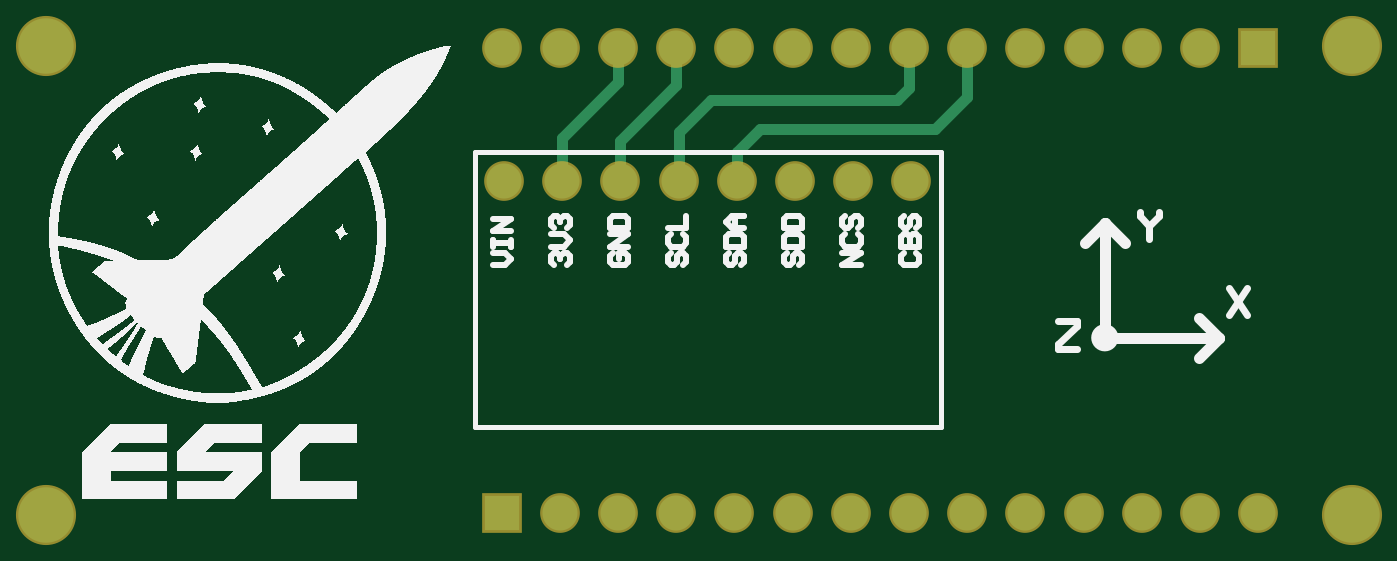
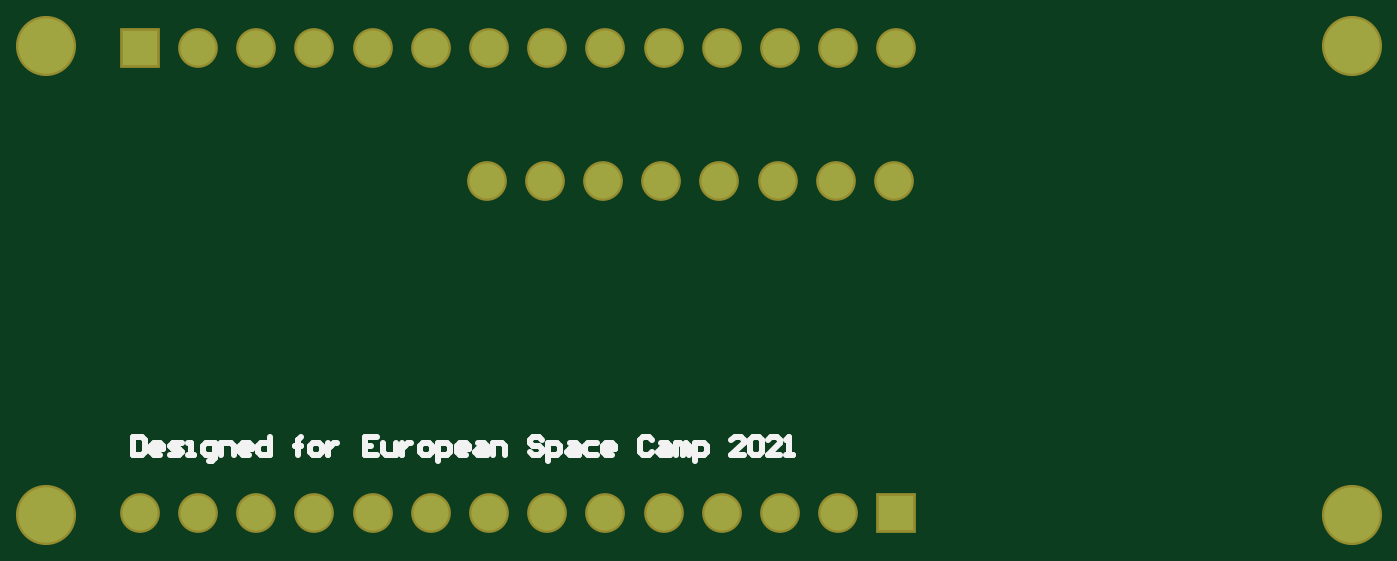
Circuit board: 9 layer files. Board 57.0 x 20.5 mm.
- bottom_copper: ESC_altimeter_v01.GBL (1078 bytes)
- bottom_silk: ESC_altimeter_v01.GBO (3740 bytes)
- paste: ESC_altimeter_v01.GBP (266 bytes)
- bottom_mask: ESC_altimeter_v01.GBS (1050 bytes)
- outline: ESC_altimeter_v01.GKO (271 bytes)
- top_copper: ESC_altimeter_v01.GTL (1548 bytes)
- top_silk: ESC_altimeter_v01.GTO (447605 bytes)
- paste: ESC_altimeter_v01.GTP (270 bytes)
- top_mask: ESC_altimeter_v01.GTS (1049 bytes)

=== bottom_copper: ESC_altimeter_v01.GBL ===
G04*
G04 #@! TF.GenerationSoftware,Altium Limited,Altium Designer,21.2.0 (30)*
G04*
G04 Layer_Physical_Order=2*
G04 Layer_Color=16711680*
%FSLAX25Y25*%
%MOIN*%
G70*
G04*
G04 #@! TF.SameCoordinates,7A118134-AABF-4D3B-888A-8C7CAF6D2988*
G04*
G04*
G04 #@! TF.FilePolarity,Positive*
G04*
G01*
G75*
%ADD17R,0.06024X0.06024*%
%ADD18C,0.09528*%
%ADD19C,0.06024*%
D17*
X88283Y9818D02*
D03*
X218283Y89818D02*
D03*
D18*
X9996Y9464D02*
D03*
Y90172D02*
D03*
X234405D02*
D03*
Y9464D02*
D03*
D19*
X98283Y9818D02*
D03*
X108283D02*
D03*
X118283D02*
D03*
X128283D02*
D03*
X138283D02*
D03*
X148283D02*
D03*
X158283D02*
D03*
X168283D02*
D03*
X178283D02*
D03*
X188283D02*
D03*
X198283D02*
D03*
X208283D02*
D03*
X218283D02*
D03*
X208283Y89818D02*
D03*
X198283D02*
D03*
X188283D02*
D03*
X178283D02*
D03*
X168283D02*
D03*
X158283D02*
D03*
X148283D02*
D03*
X138283D02*
D03*
X128283D02*
D03*
X118283D02*
D03*
X108283D02*
D03*
X98283D02*
D03*
X88283D02*
D03*
X148701Y66818D02*
D03*
X158701D02*
D03*
X138701D02*
D03*
X128701D02*
D03*
X118701D02*
D03*
X108701D02*
D03*
X98701D02*
D03*
X88701D02*
D03*
M02*

=== bottom_silk: ESC_altimeter_v01.GBO ===
G04*
G04 #@! TF.GenerationSoftware,Altium Limited,Altium Designer,21.2.0 (30)*
G04*
G04 Layer_Color=65280*
%FSLAX25Y25*%
%MOIN*%
G70*
G04*
G04 #@! TF.SameCoordinates,7A118134-AABF-4D3B-888A-8C7CAF6D2988*
G04*
G04*
G04 #@! TF.FilePolarity,Positive*
G04*
G01*
G75*
%ADD13C,0.01000*%
D13*
X219472Y22915D02*
Y19766D01*
X217898D01*
X217373Y20291D01*
Y22390D01*
X217898Y22915D01*
X219472D01*
X214750Y19766D02*
X215799D01*
X216324Y20291D01*
Y21340D01*
X215799Y21865D01*
X214750D01*
X214225Y21340D01*
Y20816D01*
X216324D01*
X213175Y19766D02*
X211601D01*
X211076Y20291D01*
X211601Y20816D01*
X212650D01*
X213175Y21340D01*
X212650Y21865D01*
X211076D01*
X210027Y19766D02*
X208977D01*
X209502D01*
Y21865D01*
X210027D01*
X206353Y18717D02*
X205828D01*
X205304Y19241D01*
Y21865D01*
X206878D01*
X207403Y21340D01*
Y20291D01*
X206878Y19766D01*
X205304D01*
X204254D02*
Y21865D01*
X202680D01*
X202155Y21340D01*
Y19766D01*
X199531D02*
X200581D01*
X201106Y20291D01*
Y21340D01*
X200581Y21865D01*
X199531D01*
X199007Y21340D01*
Y20816D01*
X201106D01*
X195858Y22915D02*
Y19766D01*
X197432D01*
X197957Y20291D01*
Y21340D01*
X197432Y21865D01*
X195858D01*
X191135Y19766D02*
Y22390D01*
Y21340D01*
X191660D01*
X190610D01*
X191135D01*
Y22390D01*
X190610Y22915D01*
X188511Y19766D02*
X187462D01*
X186937Y20291D01*
Y21340D01*
X187462Y21865D01*
X188511D01*
X189036Y21340D01*
Y20291D01*
X188511Y19766D01*
X185888Y21865D02*
Y19766D01*
Y20816D01*
X185363Y21340D01*
X184838Y21865D01*
X184313D01*
X177491Y22915D02*
X179590D01*
Y19766D01*
X177491D01*
X179590Y21340D02*
X178541D01*
X176442Y21865D02*
Y20291D01*
X175917Y19766D01*
X174343D01*
Y21865D01*
X173293D02*
Y19766D01*
Y20816D01*
X172768Y21340D01*
X172244Y21865D01*
X171719D01*
X169620Y19766D02*
X168570D01*
X168045Y20291D01*
Y21340D01*
X168570Y21865D01*
X169620D01*
X170144Y21340D01*
Y20291D01*
X169620Y19766D01*
X166996Y18717D02*
Y21865D01*
X165422D01*
X164897Y21340D01*
Y20291D01*
X165422Y19766D01*
X166996D01*
X162273D02*
X163323D01*
X163847Y20291D01*
Y21340D01*
X163323Y21865D01*
X162273D01*
X161748Y21340D01*
Y20816D01*
X163847D01*
X160174Y21865D02*
X159125D01*
X158600Y21340D01*
Y19766D01*
X160174D01*
X160699Y20291D01*
X160174Y20816D01*
X158600D01*
X157550Y19766D02*
Y21865D01*
X155976D01*
X155451Y21340D01*
Y19766D01*
X149154Y22390D02*
X149679Y22915D01*
X150728D01*
X151253Y22390D01*
Y21865D01*
X150728Y21340D01*
X149679D01*
X149154Y20816D01*
Y20291D01*
X149679Y19766D01*
X150728D01*
X151253Y20291D01*
X148104Y18717D02*
Y21865D01*
X146530D01*
X146005Y21340D01*
Y20291D01*
X146530Y19766D01*
X148104D01*
X144431Y21865D02*
X143382D01*
X142857Y21340D01*
Y19766D01*
X144431D01*
X144956Y20291D01*
X144431Y20816D01*
X142857D01*
X139708Y21865D02*
X141282D01*
X141807Y21340D01*
Y20291D01*
X141282Y19766D01*
X139708D01*
X137084D02*
X138134D01*
X138659Y20291D01*
Y21340D01*
X138134Y21865D01*
X137084D01*
X136560Y21340D01*
Y20816D01*
X138659D01*
X130262Y22390D02*
X130787Y22915D01*
X131837D01*
X132361Y22390D01*
Y20291D01*
X131837Y19766D01*
X130787D01*
X130262Y20291D01*
X128688Y21865D02*
X127639D01*
X127114Y21340D01*
Y19766D01*
X128688D01*
X129213Y20291D01*
X128688Y20816D01*
X127114D01*
X126064Y19766D02*
Y21865D01*
X125540D01*
X125015Y21340D01*
Y19766D01*
Y21340D01*
X124490Y21865D01*
X123965Y21340D01*
Y19766D01*
X122916Y18717D02*
Y21865D01*
X121341D01*
X120817Y21340D01*
Y20291D01*
X121341Y19766D01*
X122916D01*
X114519D02*
X116619D01*
X114519Y21865D01*
Y22390D01*
X115044Y22915D01*
X116094D01*
X116619Y22390D01*
X113470D02*
X112945Y22915D01*
X111896D01*
X111371Y22390D01*
Y20291D01*
X111896Y19766D01*
X112945D01*
X113470Y20291D01*
Y22390D01*
X108222Y19766D02*
X110321D01*
X108222Y21865D01*
Y22390D01*
X108747Y22915D01*
X109797D01*
X110321Y22390D01*
X107173Y19766D02*
X106123D01*
X106648D01*
Y22915D01*
X107173Y22390D01*
M02*

=== paste: ESC_altimeter_v01.GBP ===
G04*
G04 #@! TF.GenerationSoftware,Altium Limited,Altium Designer,21.2.0 (30)*
G04*
G04 Layer_Color=128*
%FSLAX25Y25*%
%MOIN*%
G70*
G04*
G04 #@! TF.SameCoordinates,7A118134-AABF-4D3B-888A-8C7CAF6D2988*
G04*
G04*
G04 #@! TF.FilePolarity,Positive*
G04*
G01*
G75*
M02*

=== bottom_mask: ESC_altimeter_v01.GBS ===
G04*
G04 #@! TF.GenerationSoftware,Altium Limited,Altium Designer,21.2.0 (30)*
G04*
G04 Layer_Color=16711935*
%FSLAX25Y25*%
%MOIN*%
G70*
G04*
G04 #@! TF.SameCoordinates,7A118134-AABF-4D3B-888A-8C7CAF6D2988*
G04*
G04*
G04 #@! TF.FilePolarity,Negative*
G04*
G01*
G75*
%ADD14R,0.06824X0.06824*%
%ADD15C,0.10328*%
%ADD16C,0.06824*%
D14*
X88283Y9818D02*
D03*
X218283Y89818D02*
D03*
D15*
X9996Y9464D02*
D03*
Y90172D02*
D03*
X234405D02*
D03*
Y9464D02*
D03*
D16*
X98283Y9818D02*
D03*
X108283D02*
D03*
X118283D02*
D03*
X128283D02*
D03*
X138283D02*
D03*
X148283D02*
D03*
X158283D02*
D03*
X168283D02*
D03*
X178283D02*
D03*
X188283D02*
D03*
X198283D02*
D03*
X208283D02*
D03*
X218283D02*
D03*
X208283Y89818D02*
D03*
X198283D02*
D03*
X188283D02*
D03*
X178283D02*
D03*
X168283D02*
D03*
X158283D02*
D03*
X148283D02*
D03*
X138283D02*
D03*
X128283D02*
D03*
X118283D02*
D03*
X108283D02*
D03*
X98283D02*
D03*
X88283D02*
D03*
X148701Y66818D02*
D03*
X158701D02*
D03*
X138701D02*
D03*
X128701D02*
D03*
X118701D02*
D03*
X108701D02*
D03*
X98701D02*
D03*
X88701D02*
D03*
M02*

=== outline: ESC_altimeter_v01.GKO ===
G04*
G04 #@! TF.GenerationSoftware,Altium Limited,Altium Designer,21.2.0 (30)*
G04*
G04 Layer_Color=16711935*
%FSLAX25Y25*%
%MOIN*%
G70*
G04*
G04 #@! TF.SameCoordinates,7A118134-AABF-4D3B-888A-8C7CAF6D2988*
G04*
G04*
G04 #@! TF.FilePolarity,Positive*
G04*
G01*
G75*
M02*

=== top_copper: ESC_altimeter_v01.GTL ===
G04*
G04 #@! TF.GenerationSoftware,Altium Limited,Altium Designer,21.2.0 (30)*
G04*
G04 Layer_Physical_Order=1*
G04 Layer_Color=255*
%FSLAX25Y25*%
%MOIN*%
G70*
G04*
G04 #@! TF.SameCoordinates,7A118134-AABF-4D3B-888A-8C7CAF6D2988*
G04*
G04*
G04 #@! TF.FilePolarity,Positive*
G04*
G01*
G75*
%ADD10C,0.01968*%
%ADD17R,0.06024X0.06024*%
%ADD18C,0.09528*%
%ADD19C,0.06024*%
D10*
X108701Y73818D02*
X118283Y83400D01*
Y89818D01*
X108701Y66818D02*
Y73818D01*
X98701Y74318D02*
X108283Y83900D01*
Y89818D01*
X98701Y66818D02*
Y74318D01*
X158283Y82900D02*
Y89818D01*
X156201Y80818D02*
X158283Y82900D01*
X124201Y80818D02*
X156201D01*
X118701Y75318D02*
X124201Y80818D01*
X118701Y66818D02*
Y75318D01*
X162701Y75818D02*
X168283Y81400D01*
Y89818D01*
X132701Y75818D02*
X162701D01*
X128701Y71818D02*
X132701Y75818D01*
X128701Y66818D02*
Y71818D01*
D17*
X88283Y9818D02*
D03*
X218283Y89818D02*
D03*
D18*
X9996Y9464D02*
D03*
Y90172D02*
D03*
X234405D02*
D03*
Y9464D02*
D03*
D19*
X98283Y9818D02*
D03*
X108283D02*
D03*
X118283D02*
D03*
X128283D02*
D03*
X138283D02*
D03*
X148283D02*
D03*
X158283D02*
D03*
X168283D02*
D03*
X178283D02*
D03*
X188283D02*
D03*
X198283D02*
D03*
X208283D02*
D03*
X218283D02*
D03*
X208283Y89818D02*
D03*
X198283D02*
D03*
X188283D02*
D03*
X178283D02*
D03*
X168283D02*
D03*
X158283D02*
D03*
X148283D02*
D03*
X138283D02*
D03*
X128283D02*
D03*
X118283D02*
D03*
X108283D02*
D03*
X98283D02*
D03*
X88283D02*
D03*
X148701Y66818D02*
D03*
X158701D02*
D03*
X138701D02*
D03*
X128701D02*
D03*
X118701D02*
D03*
X108701D02*
D03*
X98701D02*
D03*
X88701D02*
D03*
M02*

=== top_silk: ESC_altimeter_v01.GTO (447605 bytes, source omitted) ===
=== paste: ESC_altimeter_v01.GTP ===
G04*
G04 #@! TF.GenerationSoftware,Altium Limited,Altium Designer,21.2.0 (30)*
G04*
G04 Layer_Color=8421504*
%FSLAX25Y25*%
%MOIN*%
G70*
G04*
G04 #@! TF.SameCoordinates,7A118134-AABF-4D3B-888A-8C7CAF6D2988*
G04*
G04*
G04 #@! TF.FilePolarity,Positive*
G04*
G01*
G75*
M02*

=== top_mask: ESC_altimeter_v01.GTS ===
G04*
G04 #@! TF.GenerationSoftware,Altium Limited,Altium Designer,21.2.0 (30)*
G04*
G04 Layer_Color=8388736*
%FSLAX25Y25*%
%MOIN*%
G70*
G04*
G04 #@! TF.SameCoordinates,7A118134-AABF-4D3B-888A-8C7CAF6D2988*
G04*
G04*
G04 #@! TF.FilePolarity,Negative*
G04*
G01*
G75*
%ADD14R,0.06824X0.06824*%
%ADD15C,0.10328*%
%ADD16C,0.06824*%
D14*
X88283Y9818D02*
D03*
X218283Y89818D02*
D03*
D15*
X9996Y9464D02*
D03*
Y90172D02*
D03*
X234405D02*
D03*
Y9464D02*
D03*
D16*
X98283Y9818D02*
D03*
X108283D02*
D03*
X118283D02*
D03*
X128283D02*
D03*
X138283D02*
D03*
X148283D02*
D03*
X158283D02*
D03*
X168283D02*
D03*
X178283D02*
D03*
X188283D02*
D03*
X198283D02*
D03*
X208283D02*
D03*
X218283D02*
D03*
X208283Y89818D02*
D03*
X198283D02*
D03*
X188283D02*
D03*
X178283D02*
D03*
X168283D02*
D03*
X158283D02*
D03*
X148283D02*
D03*
X138283D02*
D03*
X128283D02*
D03*
X118283D02*
D03*
X108283D02*
D03*
X98283D02*
D03*
X88283D02*
D03*
X148701Y66818D02*
D03*
X158701D02*
D03*
X138701D02*
D03*
X128701D02*
D03*
X118701D02*
D03*
X108701D02*
D03*
X98701D02*
D03*
X88701D02*
D03*
M02*

